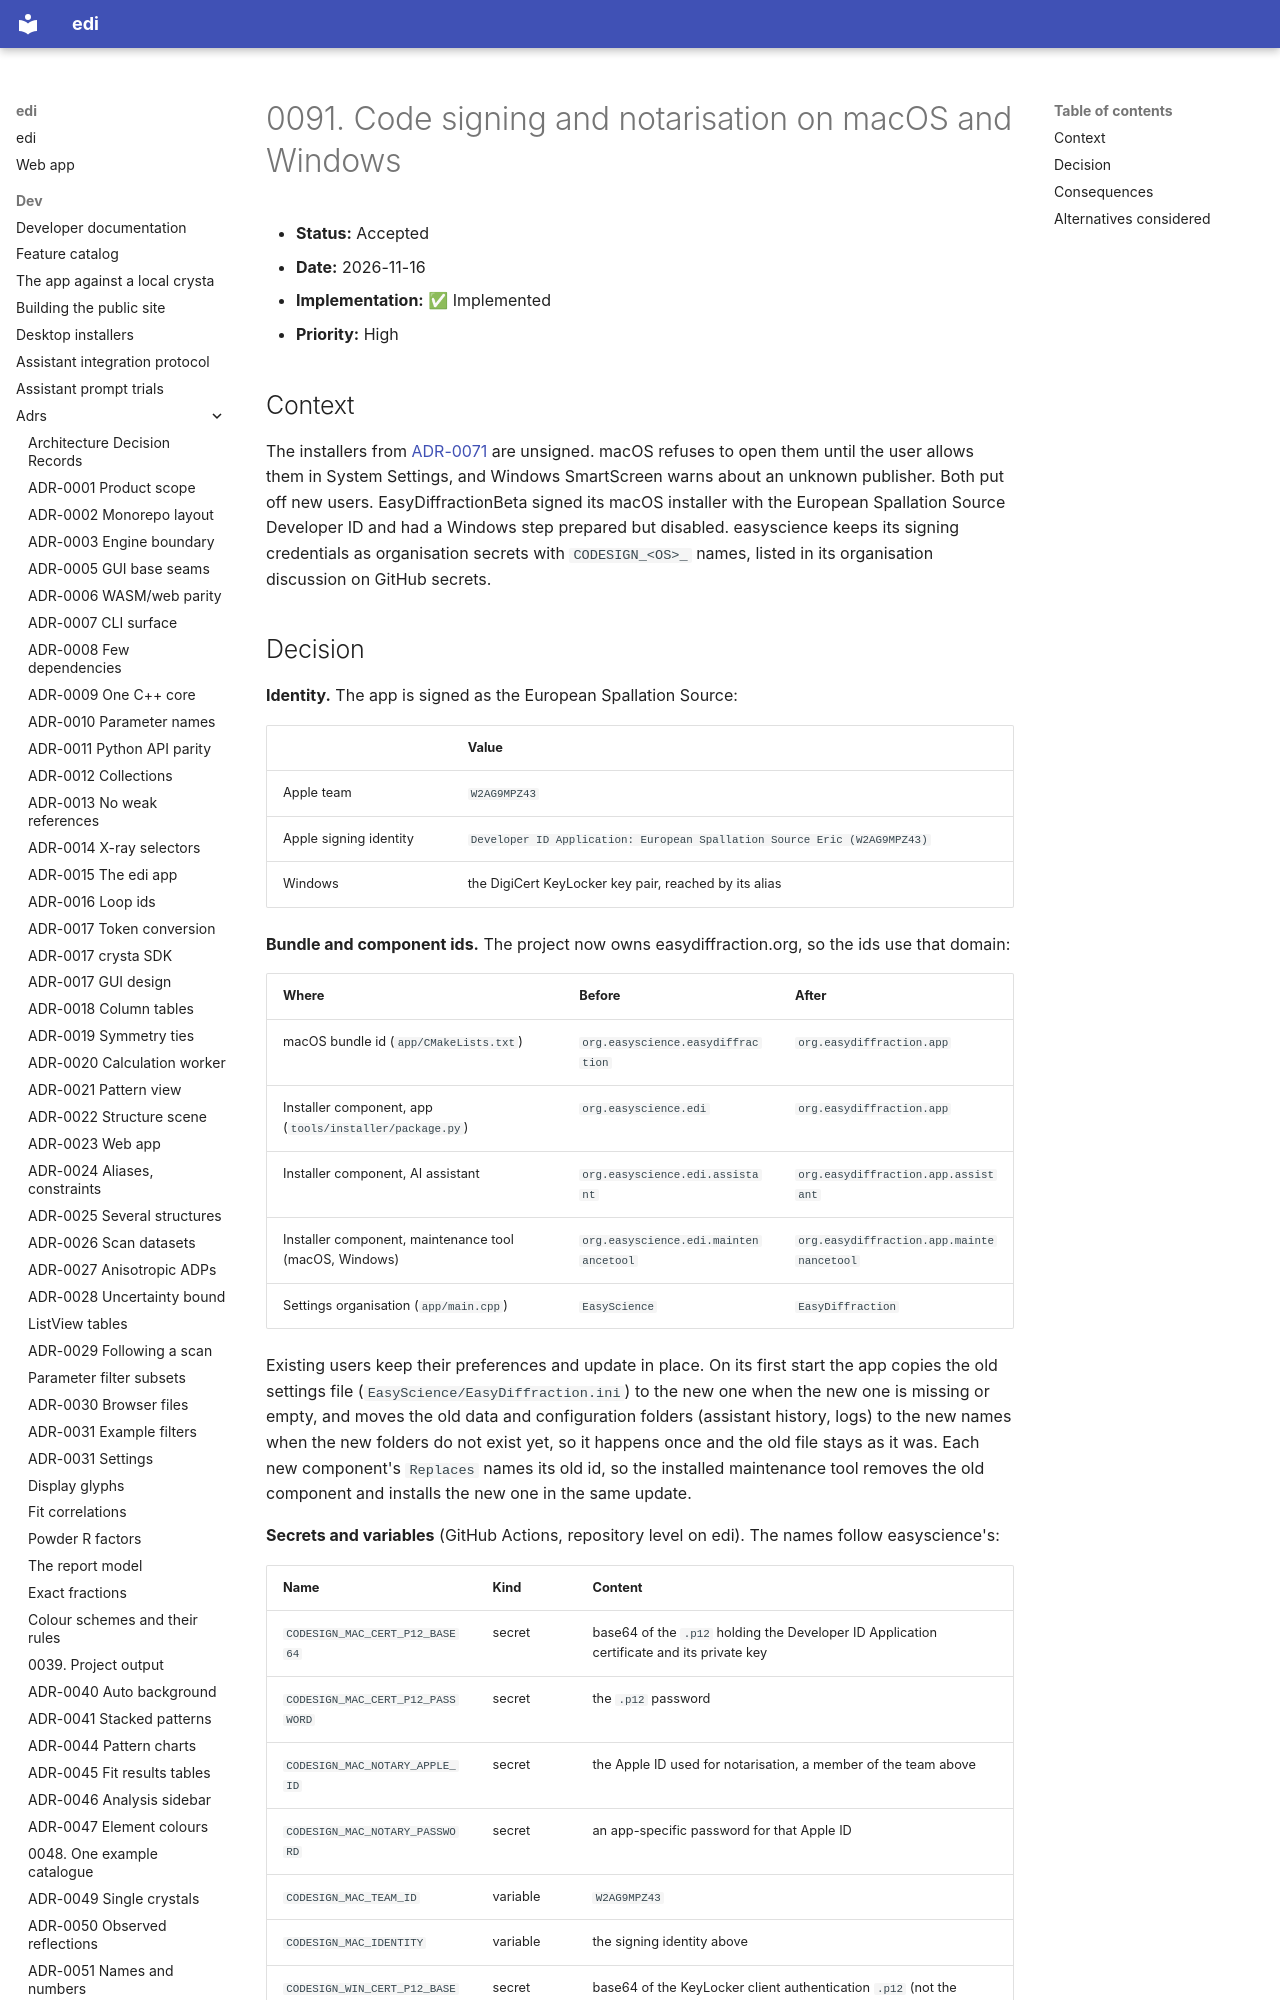

repository: enhantica/edi · page: dev/adrs/0091-code-signing/index.html · generator: mkdocs

# 0091. Code signing and notarisation on macOS and Windows

- **Status:** Accepted
- **Date:** 2026-11-16
- **Implementation:** ✅ Implemented
- **Priority:** High

## Context

The installers from [ADR-0071](0071-desktop-installers.md) are unsigned. macOS refuses to open them until the
user allows them in System Settings, and Windows SmartScreen warns about an unknown publisher. Both put off
new users. EasyDiffractionBeta signed its macOS installer with the European Spallation Source Developer ID
and had a Windows step prepared but disabled. easyscience keeps its signing credentials as organisation
secrets with `CODESIGN_<OS>_` names, listed in its organisation discussion on GitHub secrets.
